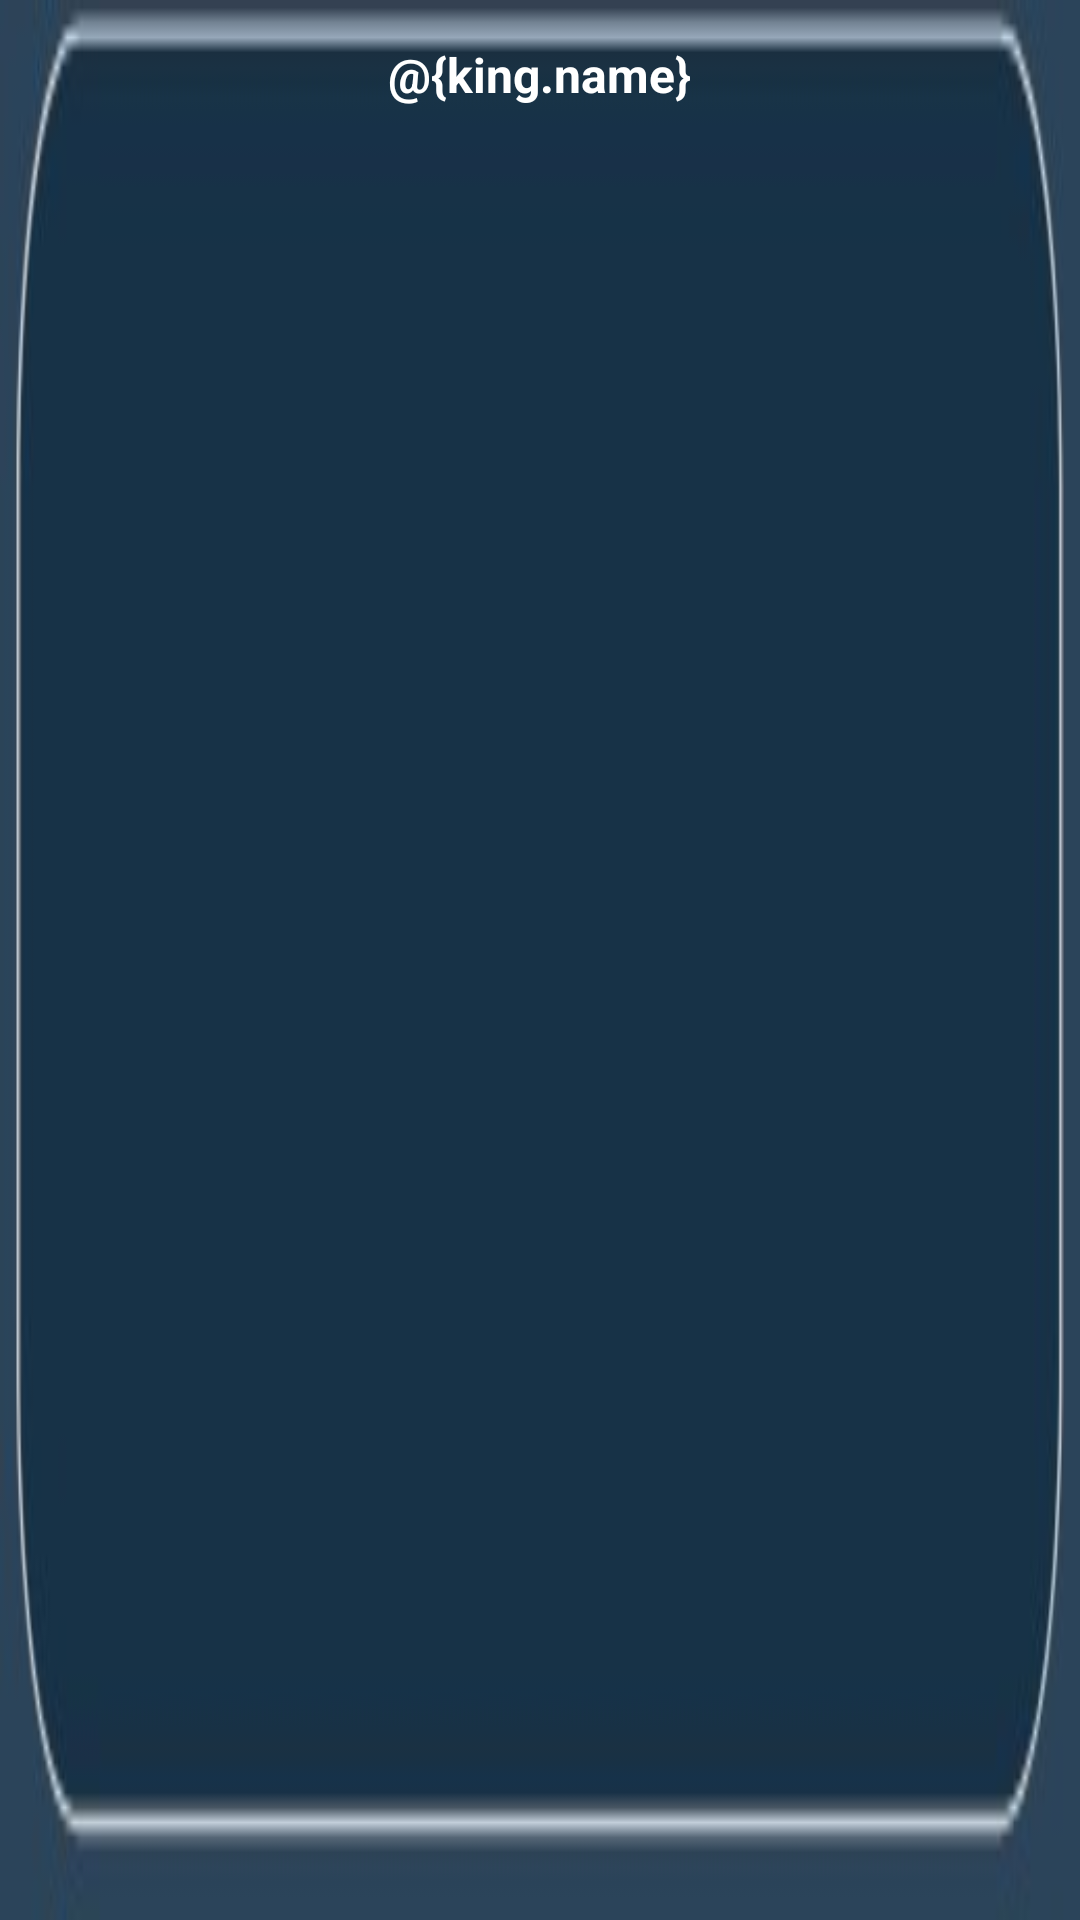

This screen was rendered from an Android layout file. Write that file and the resources it references.
<!-- AndroidManifest.xml: application theme AppTheme -->
<!-- res/layout/story_item.xml -->
<?xml version="1.0" encoding="utf-8"?>
<LinearLayout xmlns:android="http://schemas.android.com/apk/res/android"
    xmlns:app="http://schemas.android.com/apk/res-auto"
    android:id="@+id/item"
    android:layout_width="match_parent"
    android:layout_height="75dp"
    android:layout_margin="4dp"
    android:background="@drawable/asd"
    android:gravity="center_vertical"
    android:orientation="horizontal">


    <RelativeLayout
        android:id="@+id/background"
        android:layout_width="match_parent"
        android:layout_height="match_parent"
        android:layout_margin="10dp">

        <ImageView
            android:id="@+id/profile_pic"
            android:layout_width="wrap_content"
            android:layout_height="match_parent"
            android:layout_alignParentStart="true"
            android:layout_alignParentLeft="true"
            android:layout_alignParentTop="true"
            android:layout_alignParentBottom="true"
            android:layout_marginStart="0dp"
            android:layout_marginLeft="0dp"
            android:layout_marginTop="0dp"
            android:layout_marginBottom="0dp"
            app:srcCompat="@mipmap/ic_launcher" />

        <TextView
            android:id="@+id/dates"
            android:layout_width="wrap_content"
            android:layout_height="match_parent"
            android:layout_below="@+id/profile_name_id"
            android:layout_alignParentBottom="true"
            android:layout_centerInParent="true"
            android:layout_marginTop="-1dp"
            android:layout_marginBottom="6dp"
            android:textColor="#FFFFFF"
            android:textSize="12sp" />

        <TextView
            android:id="@+id/profile_name_id"
            android:layout_width="wrap_content"
            android:layout_height="wrap_content"
            android:layout_alignParentTop="true"
            android:layout_centerInParent="true"
            android:layout_marginTop="4dp"
            android:text="@{king.name}"
            android:textColor="#FFFFFF"
            android:textSize="16sp"
            android:textStyle="bold" />


    </RelativeLayout>

</LinearLayout>
<!-- resources referenced by this layout -->
<resources>
  <!-- drawable asd: jpeg bitmap (drawable, 3690 bytes) -->
  <style name="AppTheme" parent="Theme.AppCompat.Light.NoActionBar">
          
          <item name="colorPrimary">@color/colorPrimary</item>
          <item name="colorPrimaryDark">@color/colorPrimaryDark</item>
          <item name="colorAccent">@color/colorAccent</item>
          <item name="android:dropDownListViewStyle">@style/DropDownListViewStyle</item>
      </style>
  <color name="colorPrimary">#34495E</color>
  <color name="colorPrimaryDark">#2C3E50</color>
  <color name="colorAccent">#D81B60</color>
  <style name="DropDownListViewStyle">
          <item name="android:divider">@drawable/tags_dottedline</item>
          <item name="android:dividerHeight">2dp</item>
      </style>
  <!-- drawable tags_dottedline (drawable) -->
  <?xml version="1.0" encoding="utf-8"?>
  <shape xmlns:android="http://schemas.android.com/apk/res/android"
      android:shape="rectangle">
      <size android:height="2dp" />
      <solid android:color="@color/colorAccentTagSeparator" />
  </shape>
  <color name="colorAccentTagSeparator">#A1E47169</color>
</resources>
